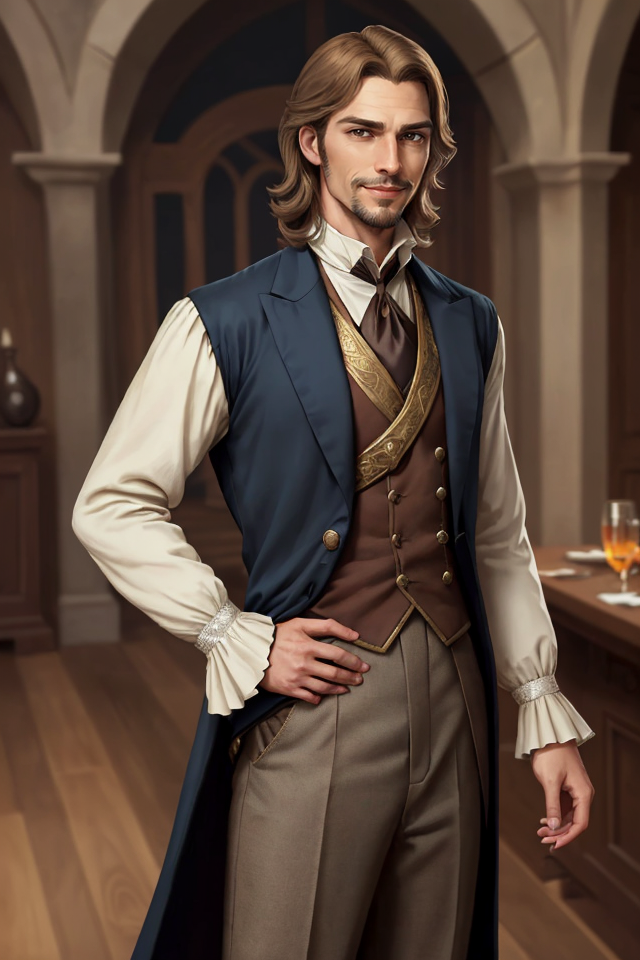
Generation parameters embedded in this image by AUTOMATIC1111 Stable Diffusion web UI or a fork of it (Forge, ...) (PNG 'parameters' text chunk):
Breeze, Male, Light Brown Hair, Relaxed Posture, Aristocratic, Dapper Appearance, Well-Groomed, Fine Clothes, Elegance, Calm Demeanor, Smooth Operator, Courtly Mannerisms, Charismatic, Charmer, Confident, Self-Assured, Silver-Tongued, Sardonic Smile, Arched Eyebrows, Witty, Cocky Grin, Effortless Charm, Air of Nonchalance, Suave, Poised, Master of Allomancy, Soothing Presence, Nobleman, Allomancer, Mistborn Crew, Laid-Back, Debonair
Negative prompt: nude
Steps: 25, Sampler: DPM++ 2M SDE Karras, CFG scale: 5, Seed: 3305466416, Size: 640x960, Model hash: 8c4042921a, Model: aZovyaRPGArtistTools_v3VAE, VAE hash: 735e4c3a44, VAE: vae-ft-mse-840000-ema-pruned.safetensors, ADetailer model: face_yolov8n.pt, ADetailer confidence: 0.3, ADetailer dilate erode: 4, ADetailer mask blur: 4, ADetailer denoising strength: 0.4, ADetailer inpaint only masked: True, ADetailer inpaint padding: 32, ADetailer version: 24.1.1, Version: 1.7.0